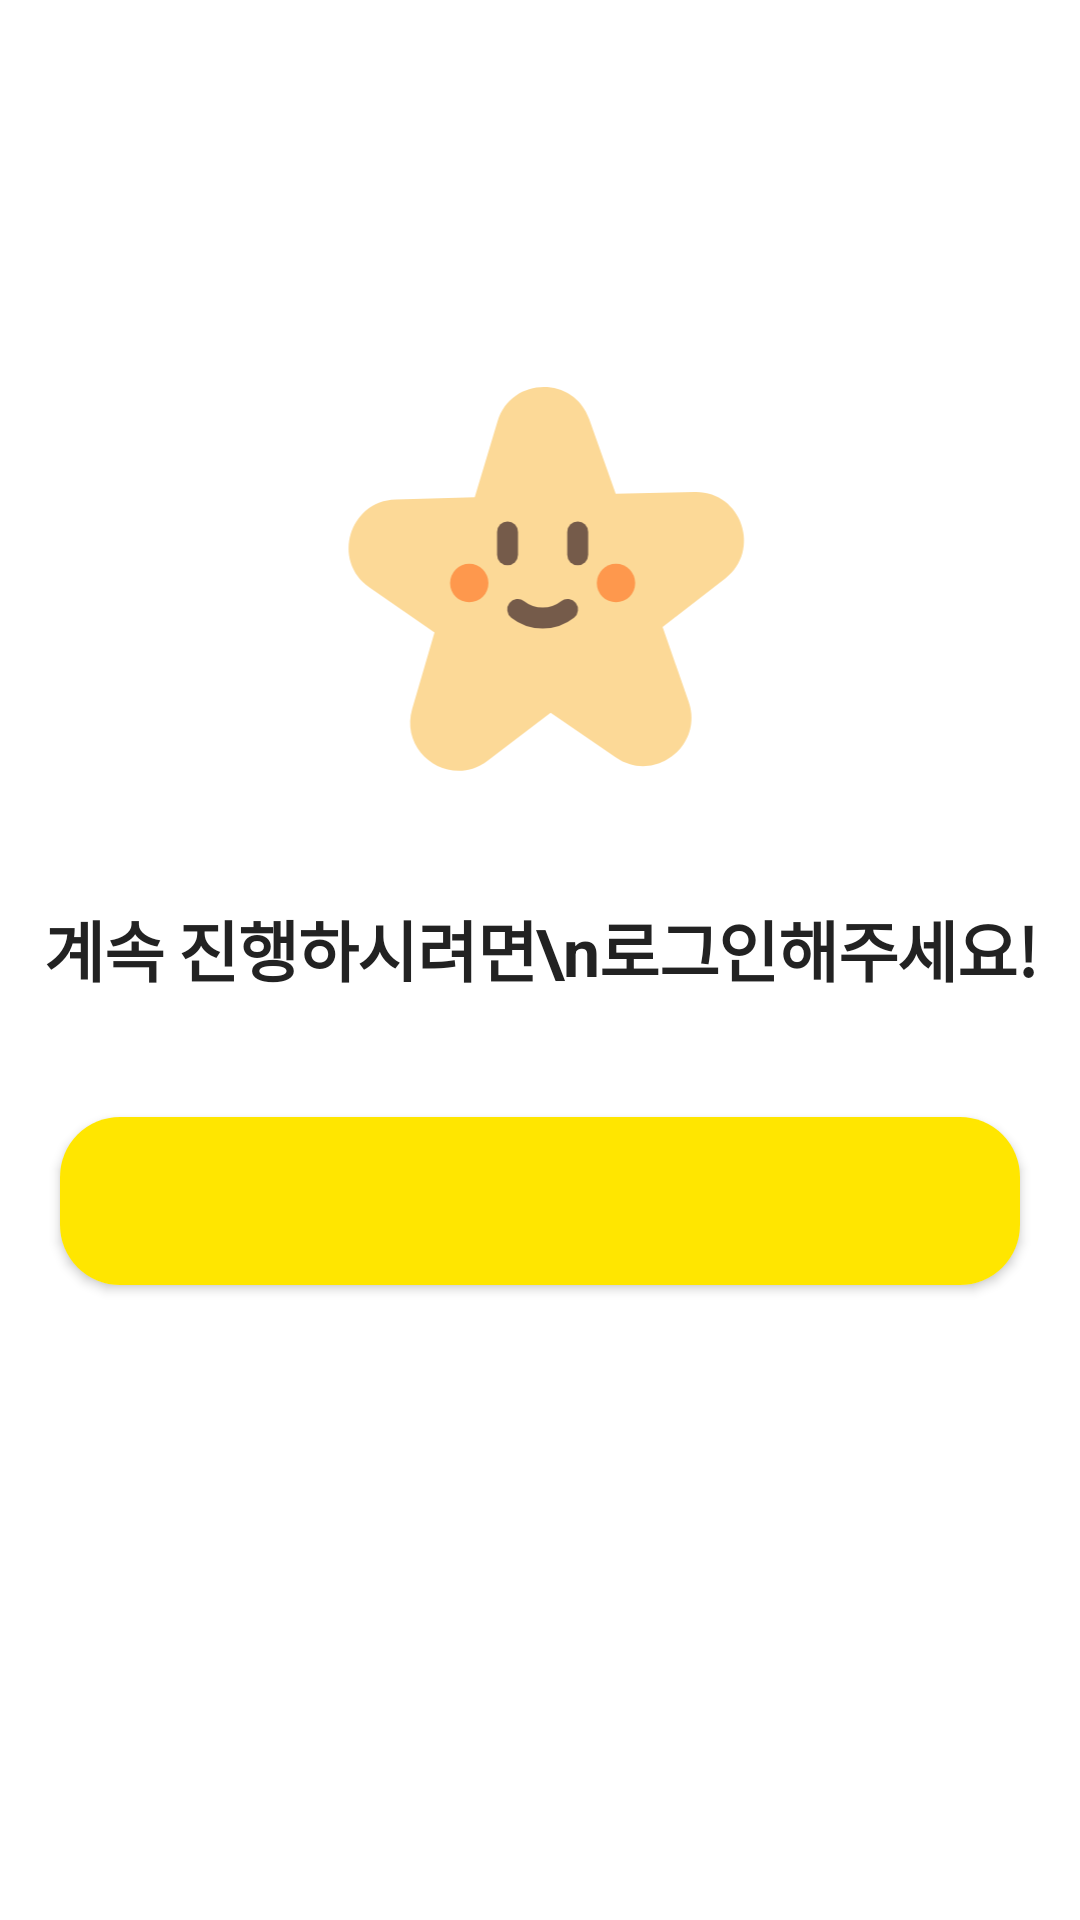

Android layout source for this screen:
<!-- AndroidManifest.xml: application theme AppTheme -->
<!-- res/layout/activity_login_kakao.xml -->
<?xml version="1.0" encoding="utf-8"?>
<androidx.constraintlayout.widget.ConstraintLayout xmlns:android="http://schemas.android.com/apk/res/android"
    xmlns:tools="http://schemas.android.com/apk/res-auto"
    android:layout_width="match_parent"
    android:layout_height="match_parent"
    android:background="#ffffff">

    <ImageView
        android:id="@+id/logo_image"
        android:layout_width="150dp"
        android:layout_height="150dp"

        android:layout_marginTop="120dp"
        android:background="#ffffff"
        tools:layout_constraintBottom_toTopOf="@+id/login_Text"
        tools:layout_constraintEnd_toEndOf="parent"
        tools:layout_constraintStart_toStartOf="parent"
        tools:layout_constraintTop_toTopOf="parent"
        tools:srcCompat="@drawable/ic_logo" />

    <TextView
        android:id="@+id/login_Text"
        android:layout_width="match_parent"
        android:layout_height="wrap_content"

        android:layout_marginTop="30dp"
        android:gravity="center_horizontal"
        android:letterSpacing="-0.02"
        android:lineSpacingExtra="9sp"
        android:text="계속 진행하시려면\n로그인해주세요!"
        android:textColor="#222222"
        android:textSize="22sp"
        android:textStyle="bold"
        tools:layout_constraintBottom_toTopOf="@+id/cardView_kakaobtn"
        tools:layout_constraintLeft_toLeftOf="parent"
        tools:layout_constraintRight_toRightOf="parent"
        tools:layout_constraintTop_toBottomOf="@+id/logo_image" />

    <androidx.cardview.widget.CardView
        android:id="@+id/cardView_kakaobtn"
        android:layout_width="wrap_content"
        android:layout_height="wrap_content"

        android:layout_below="@id/login_Text"
        android:layout_centerHorizontal="true"
        android:layout_marginTop="40dp"
        tools:cardCornerRadius="20dp"
        tools:layout_constraintEnd_toEndOf="parent"
        tools:layout_constraintStart_toStartOf="parent"
        tools:layout_constraintTop_toBottomOf="@+id/login_Text">

        <ImageView
            android:id="@+id/login"
            android:layout_width="320dp"
            android:layout_height="56dp"
            android:background="#ffe600"
            android:textColor="#222222"
            android:textSize="15sp"

            tools:srcCompat="@drawable/kakao_login_medium_narrow" />
    </androidx.cardview.widget.CardView>

    <include
        layout="@layout/view_loader"
        android:id="@+id/loaderLayout"
        android:layout_width="match_parent"
        android:layout_height="match_parent"
        android:visibility="gone" />

</androidx.constraintlayout.widget.ConstraintLayout>
<!-- res/layout/view_loader.xml (included above) -->
<?xml version="1.0" encoding="utf-8"?>
<RelativeLayout xmlns:android="http://schemas.android.com/apk/res/android"

    android:layout_width="match_parent"
    android:layout_height="match_parent"
    android:background="#A3888888"
    android:clickable="true">

    <ProgressBar
        android:id="@+id/progressBar"
        style="@android:style/Widget.Holo.Light.ProgressBar"
        android:layout_width="90dp"

        android:layout_height="90dp"
        android:layout_centerInParent="true"
        android:indeterminateDrawable="@drawable/progressbar_image" />

    <TextView
        android:id="@+id/textView8"
        android:layout_width="wrap_content"
        android:layout_height="wrap_content"
        android:layout_below="@id/progressBar"
        android:layout_alignParentEnd="false"
        android:layout_centerInParent="true"
        android:layout_marginTop="10dp"
        android:text="Loading.."
        android:textColor="#FFFFFF"
        android:textSize="20sp"
        android:textStyle="bold" />
</RelativeLayout>
<!-- resources referenced by this layout -->
<resources>
  <!-- drawable ic_logo (drawable) -->
  <vector xmlns:android="http://schemas.android.com/apk/res/android"
      android:width="106.749dp"
      android:height="107.207dp"
      android:viewportWidth="106.749"
      android:viewportHeight="107.207">
    <path
        android:pathData="m65.098,14.062 l6.343,17.782 18.878,-0.4c11.101,-0.233 16.065,13.839 7.269,20.622l-14.95,11.527 6.213,17.828c3.654,10.488 -8.199,19.558 -17.363,13.287l-15.586,-10.657 -15.036,11.418c-8.844,6.715 -21.131,-1.754 -18.002,-12.409l5.32,-18.114 -15.506,-10.773c-9.121,-6.339 -4.863,-20.64 6.238,-20.956l18.872,-0.538 5.455,-18.075c3.207,-10.629 18.125,-11 21.854,-0.543"
        android:fillColor="#fcd997"/>
    <path
        android:pathData="M45.626,40.966v5.429"
        android:strokeLineJoin="round"
        android:strokeWidth="5"
        android:fillColor="#00000000"
        android:strokeColor="#755b4a"
        android:strokeLineCap="round"/>
    <path
        android:pathData="M62.368,40.966v5.429"
        android:strokeLineJoin="round"
        android:strokeWidth="5"
        android:fillColor="#00000000"
        android:strokeColor="#755b4a"
        android:strokeLineCap="round"/>
    <path
        android:pathData="M59.939,59.423a9.633,9.633 0,0 1,-11.884 0"
        android:strokeLineJoin="round"
        android:strokeWidth="5"
        android:fillColor="#00000000"
        android:strokeColor="#755b4a"
        android:strokeLineCap="round"/>
    <path
        android:pathData="M41.066,53.145a4.582,4.582 0,1 1,-4.582 -4.581,4.581 4.581,0 0,1 4.582,4.581"
        android:fillColor="#fe984d"/>
    <path
        android:pathData="M66.928,53.145a4.581,4.581 0,1 0,4.581 -4.581,4.581 4.581,0 0,0 -4.581,4.581"
        android:fillColor="#fe984d"/>
  </vector>
  <!-- drawable progressbar_image (drawable) -->
  <?xml version="1.0" encoding="utf-8"?>
  <animated-rotate
      xmlns:android="http://schemas.android.com/apk/res/android"
      android:drawable="@drawable/ic_logo"
      android:pivotX="50%"
      android:pivotY="50%">
  </animated-rotate>
  <style name="AppTheme" parent="Theme.AppCompat.Light.NoActionBar">
          
          <item name="colorPrimary">@color/colorPrimary</item>
          <item name="colorPrimaryDark">@color/myStatusBarColor</item>          
          <item name="colorAccent">@color/colorAccent</item>
          <item name="colorControlNormal">#ffffff</item>
          <item name="android:windowLightStatusBar">true</item>
  
      </style>
  <color name="colorPrimary">#6200EE</color>
  <color name="myStatusBarColor">#ffffff</color>
  <color name="colorAccent">#5ED3FF</color>
</resources>
